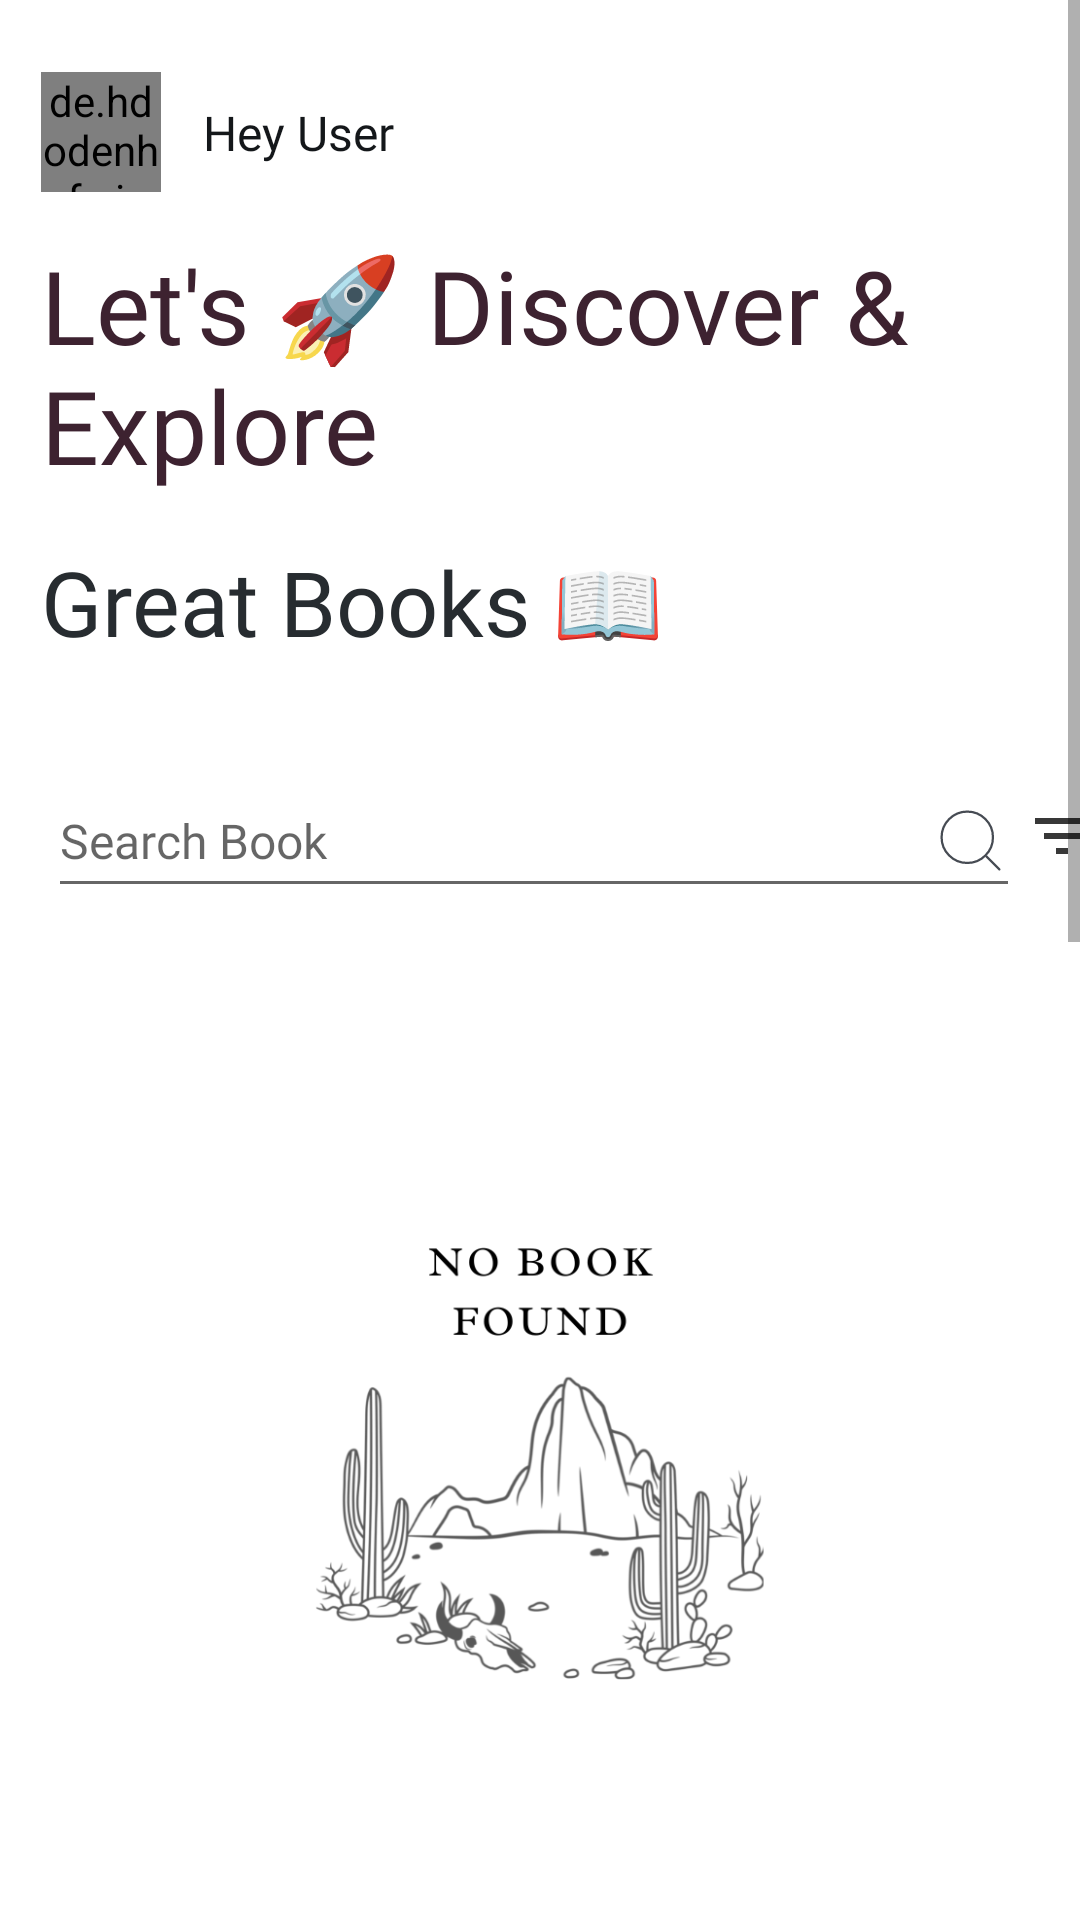

Produce the Android XML layout that renders to this screen, including the resource entries it uses.
<!-- AndroidManifest.xml: application theme Theme.Olbooks -->
<!-- res/layout/fragment__home.xml -->
<?xml version="1.0" encoding="utf-8"?>
<ScrollView xmlns:android="http://schemas.android.com/apk/res/android"
    xmlns:app="http://schemas.android.com/apk/res-auto"
    xmlns:tools="http://schemas.android.com/tools"
    android:layout_width="match_parent"
    android:background="@color/white"
    android:layout_height="match_parent"
    tools:context=".Fragment_Home">

    <androidx.constraintlayout.widget.ConstraintLayout
        android:layout_width="match_parent"
        android:layout_height="wrap_content">

        <HorizontalScrollView
            android:id="@+id/horizontalScrollView"
            android:layout_width="match_parent"
            android:layout_height="wrap_content"
            android:scrollbars="none"
            app:layout_constraintEnd_toEndOf="parent"
            app:layout_constraintStart_toStartOf="parent"
            app:layout_constraintTop_toBottomOf="@+id/textView_greet4">

            <LinearLayout
                android:id="@+id/youmightlike"
                android:orientation="horizontal"
                android:layout_width="wrap_content"
                android:layout_height="400dp">

            </LinearLayout>
        </HorizontalScrollView>

        <de.hdodenhof.circleimageview.CircleImageView
            android:id="@+id/profile_image"
            android:layout_width="40dp"
            android:layout_height="40dp"
            android:layout_marginTop="24dp"
            android:src="@drawable/empty_profile"
            app:civ_border_color="@color/transparent"
            app:civ_border_width="2dp"
            app:layout_constraintEnd_toEndOf="parent"
            app:layout_constraintHorizontal_bias="0.043"
            app:layout_constraintStart_toStartOf="parent"
            app:layout_constraintTop_toTopOf="parent" />

        <TextView
            android:id="@+id/textView_greet"
            android:layout_width="153dp"
            android:layout_height="wrap_content"
            android:layout_marginStart="14dp"
            android:fontFamily="@font/open_sans_semibold"
            android:text="Hey User"
            android:textAppearance="@style/TextAppearance.AppCompat.Medium"
            android:textColor="@color/Black"
            android:textSize="16sp"
            app:layout_constraintBottom_toBottomOf="@+id/profile_image"
            app:layout_constraintStart_toEndOf="@+id/profile_image"
            app:layout_constraintTop_toTopOf="@+id/profile_image" />

        <TextView
            android:id="@+id/textView_greet3"
            android:layout_width="wrap_content"
            android:layout_height="wrap_content"
            android:layout_marginTop="16dp"
            android:fontFamily="@font/open_sans_semibold"
            android:text="Great Books 📖"
            android:textAppearance="@style/TextAppearance.AppCompat.Medium"
            android:textColor="?colorSecondaryVariant"
            android:textSize="30sp"
            app:layout_constraintStart_toStartOf="@+id/textView_greet2"
            app:layout_constraintTop_toBottomOf="@+id/textView_greet2" />

        <TextView
            android:id="@+id/textView_greet2"
            android:layout_width="wrap_content"
            android:layout_height="wrap_content"
            android:layout_marginTop="24dp"
            android:fontFamily="@font/open_sans_semibold"
            android:text="Let's 🚀 Discover &amp; Explore "
            android:textAppearance="@style/TextAppearance.AppCompat.Display1"
            android:textColor="@color/firefly_800"
            android:textSize="34sp"
            app:layout_constraintStart_toStartOf="@+id/profile_image"
            app:layout_constraintTop_toBottomOf="@+id/textView_greet" />

        <TextView
            android:id="@+id/textView_greet4"
            android:layout_width="wrap_content"
            android:layout_height="wrap_content"
            android:layout_marginStart="24dp"
            android:layout_marginTop="18dp"
            android:fontFamily="@font/open_sans_semibold"
            android:text="Book's You might like 👍"
            android:textAppearance="@style/TextAppearance.AppCompat.Display1"
            android:textColor="@color/firefly_800"
            android:textSize="24sp"
            app:layout_constraintStart_toStartOf="parent"
            app:layout_constraintTop_toBottomOf="@+id/viewpager_swipe" />

        <androidx.viewpager2.widget.ViewPager2
            android:id="@+id/viewpager_swipe"
            android:layout_width="match_parent"
            android:layout_height="530dp"
            android:layout_marginVertical="18dp"
            android:background="@color/transparent"
            android:paddingStart="34dp"
            android:paddingEnd="50dp"
            android:paddingBottom="8dp"
            app:layout_constraintBottom_toBottomOf="parent"
            app:layout_constraintEnd_toEndOf="parent"
            app:layout_constraintHorizontal_bias="0.0"
            app:layout_constraintStart_toStartOf="parent"
            app:layout_constraintTop_toBottomOf="@+id/chip_container"
            app:layout_constraintVertical_bias="0.0">

        </androidx.viewpager2.widget.ViewPager2>

        <TextView
            android:id="@+id/textview_tags"
            android:layout_width="wrap_content"
            android:layout_height="wrap_content"
            android:layout_marginStart="24dp"
            android:fontFamily="@font/inter"
            app:layout_constraintStart_toStartOf="parent"
            app:layout_constraintTop_toBottomOf="@+id/search_field" />

        <com.google.android.material.chip.ChipGroup
            android:id="@+id/chip_container"
            android:layout_width="match_parent"
            android:layout_height="wrap_content"
            android:layout_marginHorizontal="12dp"
            android:layout_marginTop="4dp"
            app:layout_constraintEnd_toEndOf="parent"
            app:layout_constraintHorizontal_bias="1.0"
            app:layout_constraintStart_toStartOf="parent"
            app:layout_constraintTop_toBottomOf="@+id/search_field">


        </com.google.android.material.chip.ChipGroup>

        <EditText
            android:id="@+id/search_field"
            android:layout_width="324dp"
            android:layout_height="48dp"
            android:layout_marginHorizontal="14dp"
            android:layout_marginStart="16dp"
            android:layout_marginTop="34dp"
            android:drawableRight="@drawable/ic_search"
            android:ems="10"
            android:fontFamily="@font/open_sans"
            android:hint="Search Book"
            android:inputType="textPersonName"
            android:textSize="16sp"
            app:layout_constraintStart_toStartOf="parent"
            app:layout_constraintTop_toBottomOf="@+id/textView_greet3" />

        <ImageButton
            android:id="@+id/btn_send_new_pass"
            android:layout_width="wrap_content"
            android:layout_height="wrap_content"
            android:background="?colorPrimary"
            android:backgroundTint="@color/transparent"
            android:padding="8dp"
            android:src="@drawable/ic_baseline_filter_list_24"
            app:layout_constraintBottom_toBottomOf="@+id/search_field"
            app:layout_constraintEnd_toEndOf="parent"
            app:layout_constraintHorizontal_bias="0.304"
            app:layout_constraintStart_toEndOf="@+id/search_field"
            app:layout_constraintTop_toTopOf="@+id/search_field" />

        <ImageView
            android:id="@+id/nofound"
            android:layout_width="162dp"
            android:layout_height="313dp"
            android:layout_marginTop="24dp"
            android:src="@drawable/notfound"
            app:layout_constraintEnd_toEndOf="parent"
            app:layout_constraintStart_toStartOf="parent"
            app:layout_constraintTop_toBottomOf="@+id/search_field" />

    </androidx.constraintlayout.widget.ConstraintLayout>

</ScrollView>
<!-- resources referenced by this layout -->
<resources>
  <color name="Black">#14171A</color>
  <color name="firefly_800">#3D2230</color>
  <color name="transparent">#00FFFFFF</color>
  <color name="white">#fff</color>
  <!-- drawable empty_profile: png bitmap (drawable, 7851 bytes) -->
  <!-- drawable ic_baseline_filter_list_24 (drawable) -->
  <vector android:height="24dp" android:tint="#383838"
      android:viewportHeight="24" android:viewportWidth="24"
      android:width="24dp" xmlns:android="http://schemas.android.com/apk/res/android">
      <path android:fillColor="@android:color/white" android:pathData="M10,18h4v-2h-4v2zM3,6v2h18L21,6L3,6zM6,13h12v-2L6,11v2z"/>
  </vector>
  <!-- drawable ic_search (drawable) -->
  <vector xmlns:android="http://schemas.android.com/apk/res/android"
      android:width="25dp"
      android:height="25dp"
      android:viewportWidth="50"
      android:viewportHeight="50">
    <path
        android:pathData="M22.854,39.979C13.396,39.979 5.729,32.313 5.729,22.854C5.729,13.396 13.396,5.729 22.854,5.729C32.313,5.729 39.979,13.396 39.979,22.854C39.979,32.313 32.313,39.979 22.854,39.979Z"
        android:strokeLineJoin="round"
        android:strokeWidth="1.5"
        android:fillColor="#00000000"
        android:strokeColor="#464B53"
        android:strokeLineCap="round"/>
    <path
        android:pathData="M44.271,44.271L35.709,35.708"
        android:strokeLineJoin="round"
        android:strokeWidth="1.5"
        android:fillColor="#00000000"
        android:strokeColor="#464B53"
        android:strokeLineCap="round"/>
  </vector>
  <!-- drawable notfound: png bitmap (drawable-v24, 62332 bytes) -->
  <style name="Theme.Olbooks" parent="Theme.MaterialComponents.DayNight.DarkActionBar">
          
          <item name="colorPrimary">@color/pirate_400</item>
          <item name="colorPrimaryVariant">@color/pirate_200</item>
          <item name="colorOnPrimary">@color/white</item>
          
          <item name="colorSecondary">@color/pirate_300</item>
          <item name="colorSecondaryVariant">@color/pirate_400</item>
          <item name="colorOnSecondary">@color/white</item>
          
          <item name="android:statusBarColor">@color/transparent</item>
          <item name="android:windowLightStatusBar">true</item>
  
          <item name="android:windowLayoutInDisplayCutoutMode">shortEdges</item>
          <item name="android:windowIsTranslucent">true</item>
          <item name="android:windowTranslucentNavigation">true</item>
          
      </style>
  <color name="pirate_400">#272C30</color>
  <color name="pirate_200">#4F4D50</color>
  <color name="pirate_300">#3B3C44</color>
</resources>
